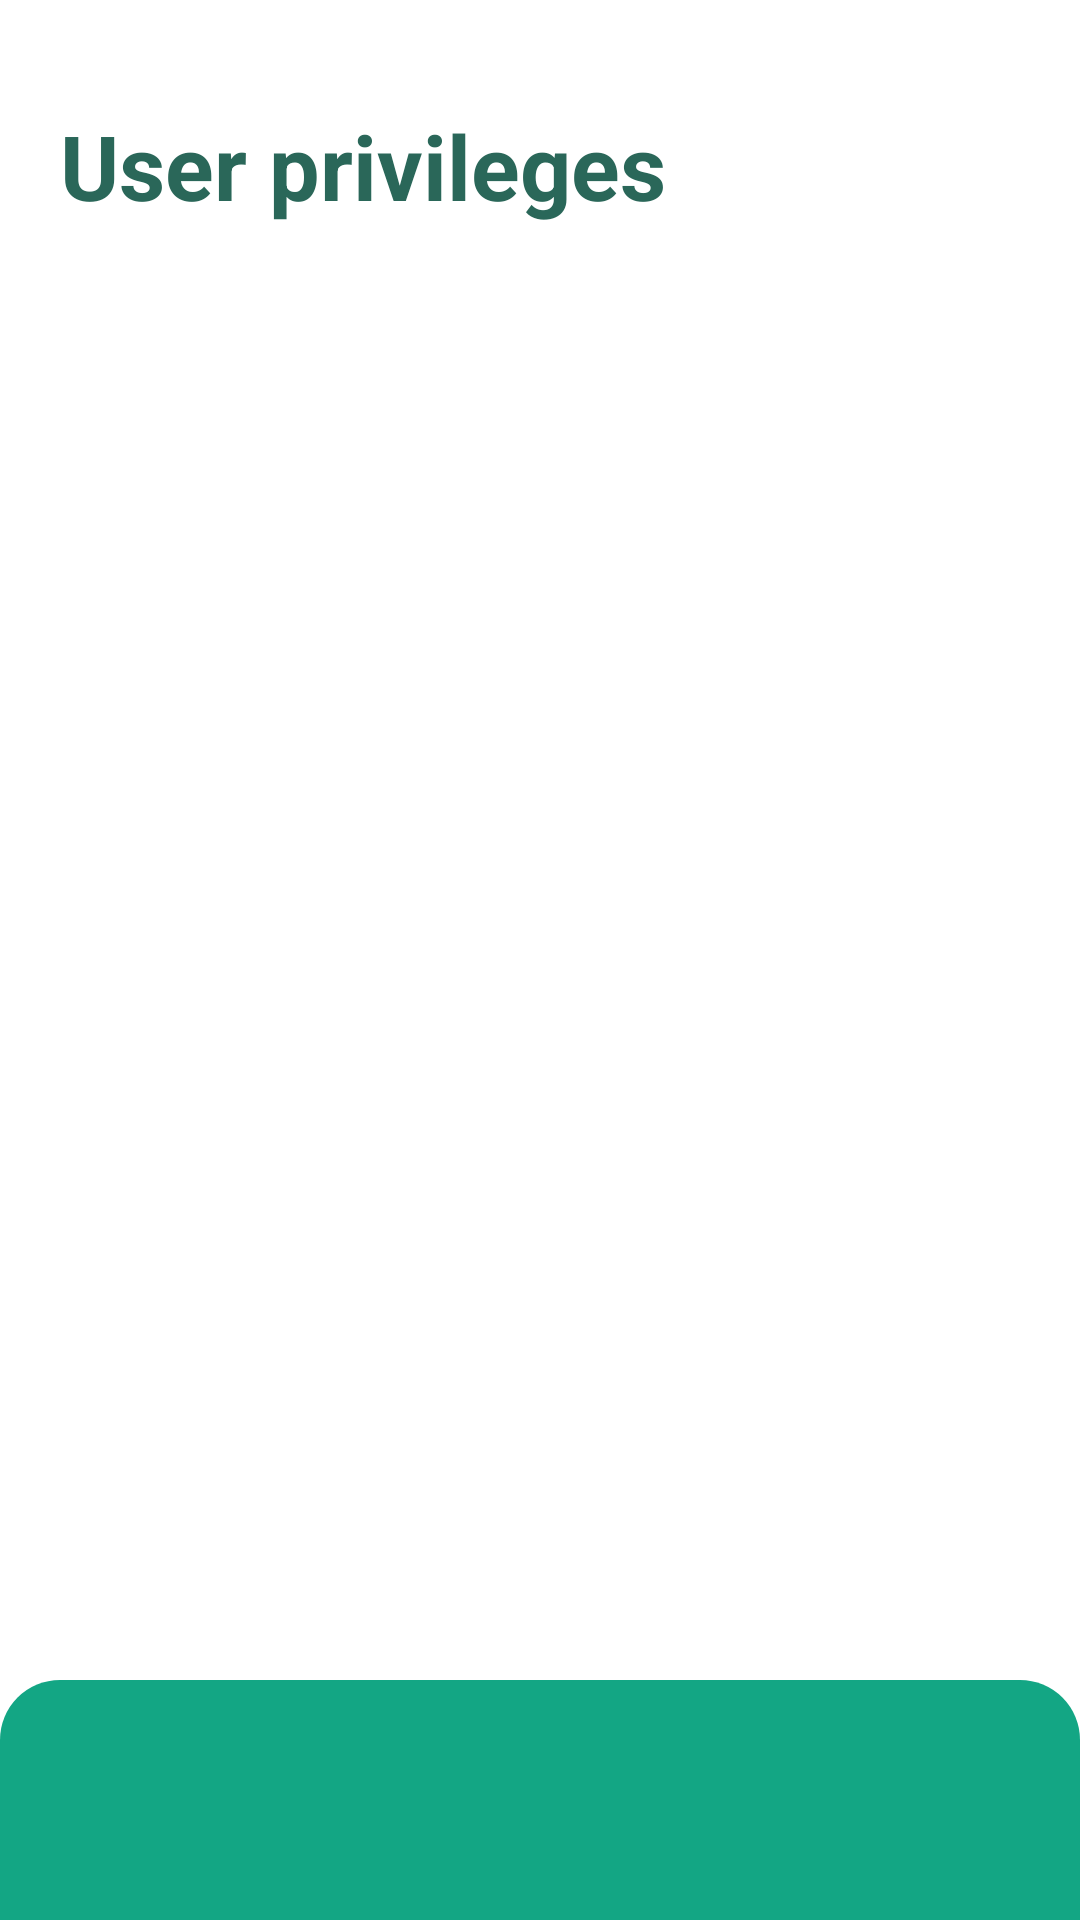

The Android layout XML behind this screen, and the referenced resources:
<!-- AndroidManifest.xml: application theme Theme.SecureChatApp -->
<!-- res/layout/fragment_chat_setting.xml -->
<?xml version="1.0" encoding="utf-8"?>
<androidx.constraintlayout.widget.ConstraintLayout xmlns:android="http://schemas.android.com/apk/res/android"
    xmlns:tools="http://schemas.android.com/tools"
    android:layout_width="match_parent"
    android:layout_height="match_parent"
    xmlns:app="http://schemas.android.com/apk/res-auto"
    android:background="@color/white"
    tools:context=".ui.home.addgroup.AddGroupFragment"
    android:clickable="true"
    android:focusable="true"
    android:focusableInTouchMode="true"
    tools:ignore="ContentDescription">

    <androidx.constraintlayout.widget.ConstraintLayout
        android:id="@+id/constraintLayout"
        android:layout_width="0dp"
        android:layout_height="80dp"
        android:layout_marginTop="15dp"
        app:layout_constraintEnd_toEndOf="parent"
        app:layout_constraintHorizontal_bias="0.0"
        app:layout_constraintStart_toStartOf="parent"
        app:layout_constraintTop_toTopOf="parent">


        <TextView
            android:id="@+id/tvRoomSetting"
            android:layout_width="wrap_content"
            android:layout_height="wrap_content"
            android:layout_marginStart="20dp"
            android:layout_marginEnd="20dp"
            android:backgroundTint="@color/gray"
            android:text="@string/user_privileges"
            android:textColor="@color/amazon"
            android:textColorHint="@color/gray"
            android:textSize="30sp"
            android:textStyle="bold"
            app:layout_constraintBottom_toBottomOf="parent"
            app:layout_constraintEnd_toStartOf="@+id/ivCancel"
            app:layout_constraintHorizontal_bias="0.0"
            app:layout_constraintStart_toStartOf="parent"
            app:layout_constraintTop_toTopOf="parent" />

        <ImageView
            android:id="@+id/ivCancel"
            android:layout_width="0dp"
            android:layout_height="30dp"
            android:layout_marginEnd="20dp"
            android:src="@drawable/ic_cross_cancel"
            app:layout_constraintBottom_toBottomOf="@+id/tvRoomSetting"
            app:layout_constraintDimensionRatio="1:1"
            app:layout_constraintEnd_toEndOf="parent"
            app:layout_constraintTop_toTopOf="@+id/tvRoomSetting"
            app:tint="@color/gray" />
    </androidx.constraintlayout.widget.ConstraintLayout>

    <androidx.constraintlayout.widget.ConstraintLayout
        android:id="@+id/btnAddMember"
        android:layout_width="0dp"
        android:layout_height="80dp"
        android:background="@drawable/bg_bottom_nav"
        app:layout_constraintBottom_toBottomOf="parent"
        app:layout_constraintEnd_toEndOf="parent"
        app:layout_constraintStart_toStartOf="parent">

        <ProgressBar
            android:id="@+id/btnProgress"
            android:layout_width="30dp"
            android:layout_height="30dp"
            android:indeterminate="true"
            android:indeterminateTint="@color/white"
            android:indeterminateTintMode="src_atop"
            android:visibility="gone"
            app:layout_constraintBottom_toBottomOf="parent"
            app:layout_constraintEnd_toEndOf="parent"
            app:layout_constraintStart_toStartOf="parent"
            app:layout_constraintTop_toTopOf="parent" />

        <TextView
            android:id="@+id/tvConfirm"
            android:layout_width="wrap_content"
            android:layout_height="wrap_content"
            android:layout_marginEnd="20dp"
            android:text=""
            android:textColor="@color/white"
            android:textSize="25sp"
            android:textStyle="bold"
            app:layout_constraintBottom_toBottomOf="parent"
            app:layout_constraintEnd_toStartOf="@+id/rlImage"
            app:layout_constraintHorizontal_bias="0.5"
            app:layout_constraintHorizontal_chainStyle="packed"
            app:layout_constraintStart_toStartOf="parent"
            app:layout_constraintTop_toTopOf="parent" />

        <RelativeLayout
            android:id="@+id/rlImage"
            android:layout_width="0dp"
            android:layout_height="wrap_content"
            android:src="@drawable/ic_plus"
            app:layout_constraintBottom_toBottomOf="parent"
            app:layout_constraintDimensionRatio="w,1:1"
            app:layout_constraintEnd_toEndOf="parent"
            app:layout_constraintHorizontal_bias="0.5"
            app:layout_constraintStart_toEndOf="@+id/tvConfirm"
            app:layout_constraintTop_toTopOf="parent">

            <ImageView
                android:id="@+id/ivPlus"
                android:layout_width="wrap_content"
                android:layout_height="40dp"
                android:adjustViewBounds="true"
                android:src="@drawable/ic_plus"
                android:visibility="gone" />

            <ImageView
                android:id="@+id/ivOut"
                android:layout_width="wrap_content"
                android:layout_height="30dp"
                android:adjustViewBounds="true"
                android:src="@drawable/ic_logout"
                android:visibility="gone"
                app:tint="@color/ghostWhite" />
        </RelativeLayout>
    </androidx.constraintlayout.widget.ConstraintLayout>

    <androidx.recyclerview.widget.RecyclerView
        android:id="@+id/rvUser"
        android:layout_width="0dp"
        android:layout_height="0dp"
        app:layout_constraintBottom_toTopOf="@+id/btnAddMember"
        app:layout_constraintEnd_toEndOf="parent"
        app:layout_constraintStart_toStartOf="parent"
        app:layout_constraintTop_toBottomOf="@+id/constraintLayout" />


    <ProgressBar
        android:id="@+id/progressBar"
        android:layout_width="50dp"
        android:layout_height="50dp"
        android:indeterminate="true"
        android:indeterminateTint="@color/greenCrayola"
        android:indeterminateTintMode="src_atop"
        android:visibility="gone"
        app:layout_constraintTop_toTopOf="@+id/rvUser"
        app:layout_constraintBottom_toBottomOf="@+id/rvUser"
        app:layout_constraintEnd_toEndOf="@+id/rvUser"
        app:layout_constraintStart_toStartOf="@+id/rvUser" />

</androidx.constraintlayout.widget.ConstraintLayout>
<!-- resources referenced by this layout -->
<resources>
  <color name="amazon">#2a6759</color>
  <color name="ghostWhite">#FCFCFA</color>
  <color name="gray">#797D84</color>
  <color name="greenCrayola">#13A684</color>
  <color name="white">#FFFFFFFF</color>
  <!-- drawable bg_bottom_nav (drawable) -->
  <?xml version="1.0" encoding="utf-8"?>
  <layer-list xmlns:android="http://schemas.android.com/apk/res/android">
      <item android:drawable="@android:color/transparent"/>
      <item>
          <shape>
              <corners
                  android:topLeftRadius="20dp"
                  android:topRightRadius="20dp"/>
  
              <solid
                  android:color="@color/greenCrayola"/>
          </shape>
      </item>
  </layer-list>
  <!-- drawable ic_plus: png bitmap (drawable-xxxhdpi, 21733 bytes) -->
  <string name="user_privileges">User privileges</string>
  <style name="Theme.SecureChatApp" parent="Theme.MaterialComponents.DayNight.NoActionBar">
          
          <item name="colorPrimary">@color/purple_500</item>
          <item name="colorPrimaryVariant">@color/purple_700</item>
          <item name="colorOnPrimary">@color/white</item>
          
          <item name="colorSecondary">@color/teal_200</item>
          <item name="colorSecondaryVariant">@color/teal_700</item>
          <item name="colorOnSecondary">@color/black</item>
          
          <item name="android:statusBarColor">?attr/colorPrimaryVariant</item>
          
      </style>
  <color name="purple_500">#FF6200EE</color>
  <color name="purple_700">#FF3700B3</color>
  <color name="teal_200">#FF03DAC5</color>
  <color name="teal_700">#FF018786</color>
  <color name="black">#FF000000</color>
</resources>
